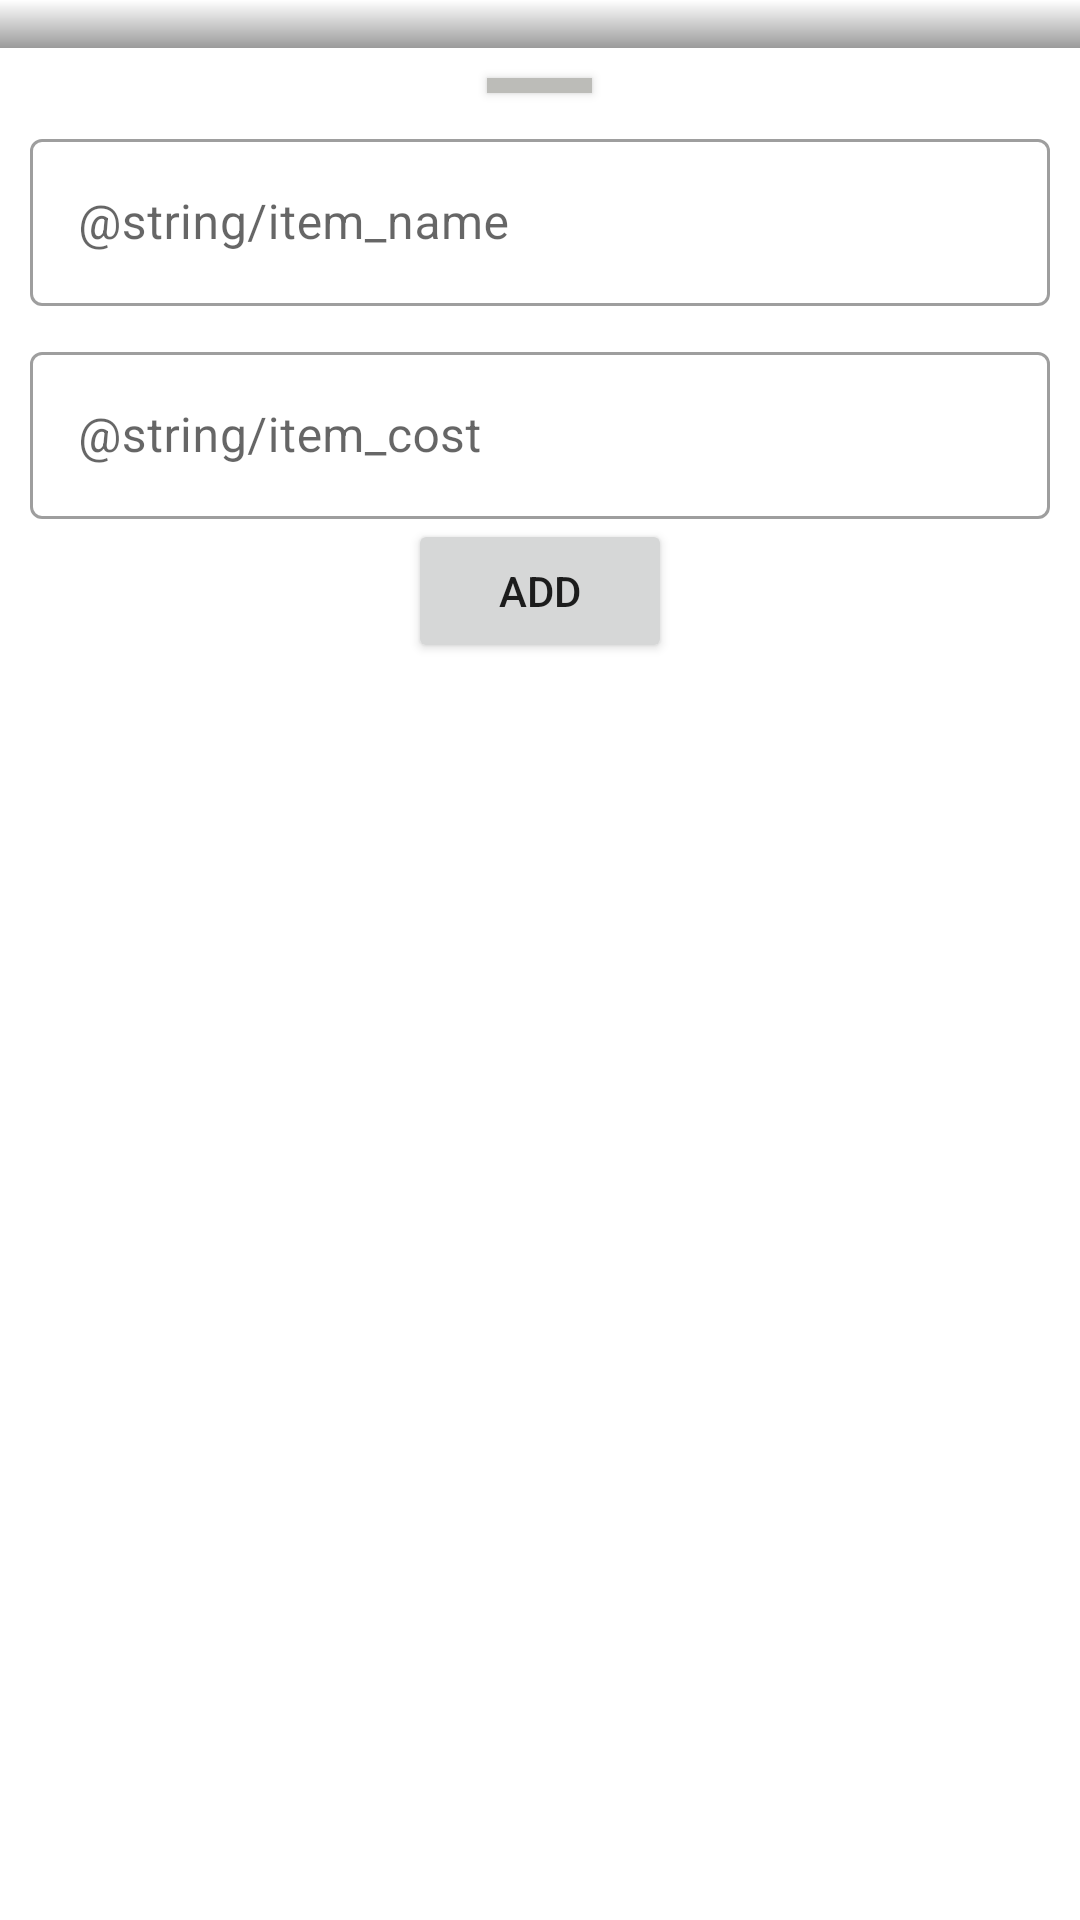

Android layout source for this screen:
<!-- AndroidManifest.xml: application theme Theme.ThinkX -->
<!-- res/layout/activity_bottom.xml -->
<?xml version="1.0" encoding="utf-8"?>
<LinearLayout xmlns:android="http://schemas.android.com/apk/res/android"
    xmlns:app="http://schemas.android.com/apk/res-auto"
    xmlns:tools="http://schemas.android.com/tools"
    android:layout_width="match_parent"
    android:layout_gravity="bottom"
    android:layout_height="wrap_content"
    tools:context=".BottomActivity"
    app:layout_behavior="@string/bottom_sheet_behavior"
    app:behavior_hideable="true"
    app:behavior_peekHeight="16dp"
    android:orientation="vertical"
    android:id="@+id/bottomSheet"
    >
    <View
        android:id="@+id/shadow"
        android:layout_width="match_parent"
        android:layout_height="16dp"
        android:background="@drawable/shape_gradient_top_shadow"
        app:layout_anchor="@id/bottomSheet" />
    <Button
        android:layout_gravity="center"
        android:layout_marginTop="10dp"
        android:layout_width="35dp"
        android:background="#BCBCB8"
        android:layout_height="5dp"/>
    <com.google.android.material.textfield.TextInputLayout
        android:id="@+id/password"
        android:layout_marginTop="10dp"
        android:layout_marginStart="10dp"
        android:layout_marginEnd="10dp"
        android:layout_width="match_parent"
        android:layout_height="wrap_content"
        android:hint="@string/item_name"
        style="@style/Widget.MaterialComponents.TextInputLayout.OutlinedBox">

        <com.google.android.material.textfield.TextInputEditText
            android:layout_width="match_parent"
            android:layout_height="wrap_content"
            />
    </com.google.android.material.textfield.TextInputLayout>
    <com.google.android.material.textfield.TextInputLayout
        android:id="@+id/password"
        android:layout_marginTop="10dp"
        android:layout_marginStart="10dp"
        android:layout_marginEnd="10dp"
        android:layout_width="match_parent"
        android:layout_height="wrap_content"
        android:hint="@string/item_cost"
        style="@style/Widget.MaterialComponents.TextInputLayout.OutlinedBox">

        <com.google.android.material.textfield.TextInputEditText
            android:layout_width="match_parent"
            android:layout_height="wrap_content"
            />
    </com.google.android.material.textfield.TextInputLayout>
    <Button
        android:layout_width="wrap_content"
        android:layout_height="wrap_content"
        android:layout_gravity="center"
        android:text="Add"/>
</LinearLayout>
<!-- resources referenced by this layout -->
<resources>
  <!-- drawable shape_gradient_top_shadow (drawable) -->
  <shape xmlns:android="http://schemas.android.com/apk/res/android">
      <gradient
          android:angle="90"
          android:endColor="@android:color/transparent"
          android:startColor="#64000000"/>
  </shape>
  <style name="Theme.ThinkX" parent="Theme.MaterialComponents.DayNight.DarkActionBar">
          
          <item name="colorPrimary">@color/purple_500</item>
          <item name="colorPrimaryVariant">@color/purple_700</item>
          <item name="colorOnPrimary">@color/white</item>
          
          <item name="colorSecondary">@color/teal_200</item>
          <item name="colorSecondaryVariant">@color/teal_700</item>
          <item name="colorOnSecondary">@color/black</item>
          
          <item name="android:statusBarColor" tools:targetApi="l">?attr/colorPrimaryVariant</item>
          
      </style>
  <!-- not gathered from this repository: default colours our renderer supplied (Android Studio template values) -->
  <color name="purple_500">#FF6200EE</color>
  <color name="purple_700">#FF3700B3</color>
  <color name="teal_200">#FF03DAC5</color>
  <color name="teal_700">#FF018786</color>
  <color name="black">#FF000000</color>
  <color name="white">#FFFFFFFF</color>
</resources>
